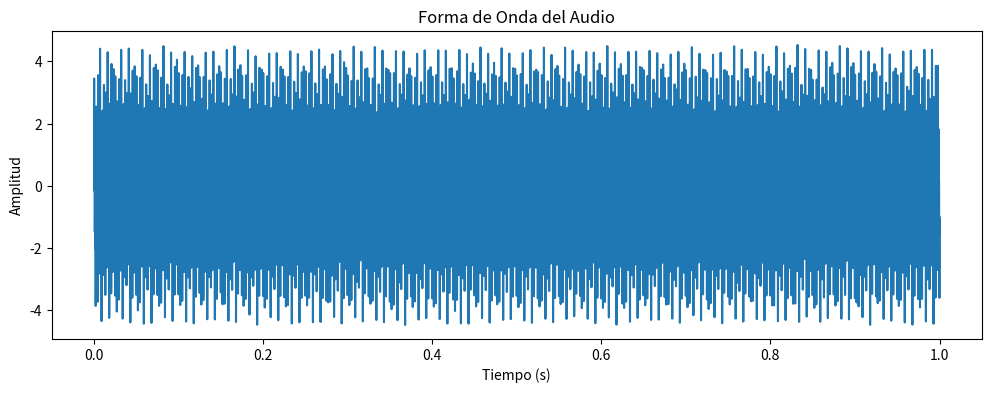
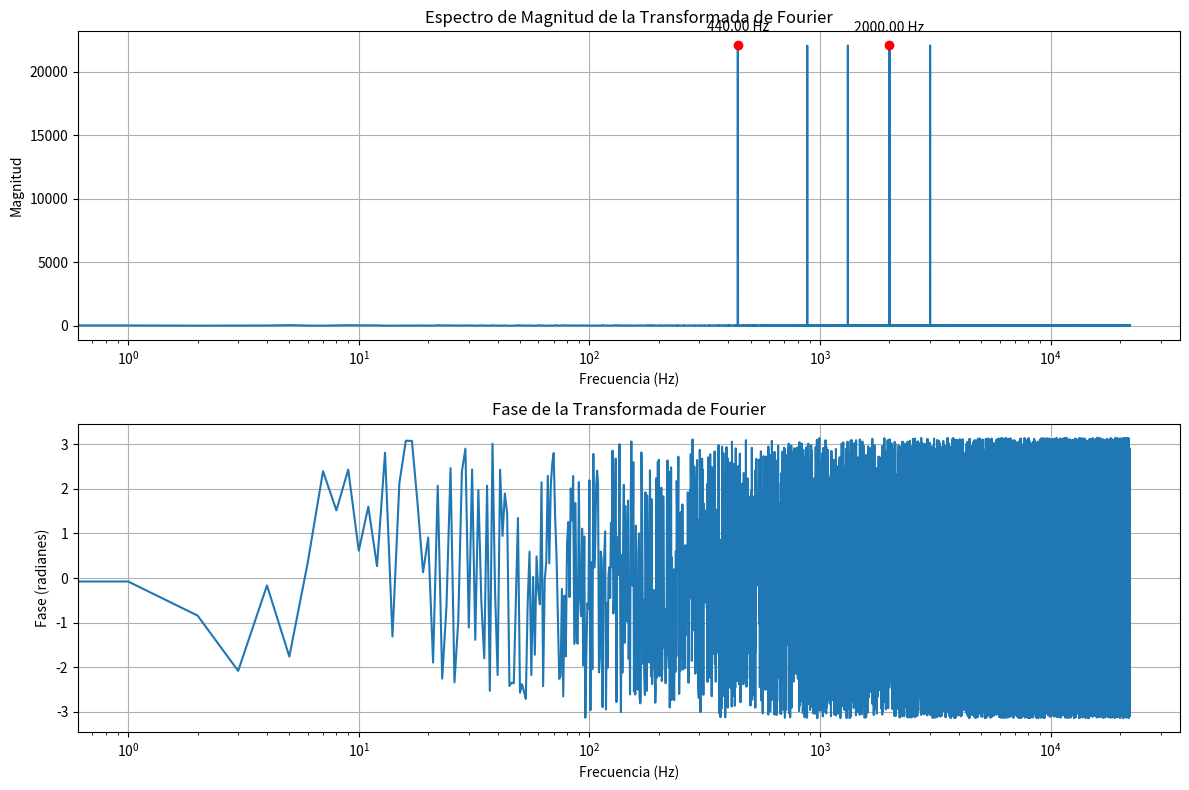
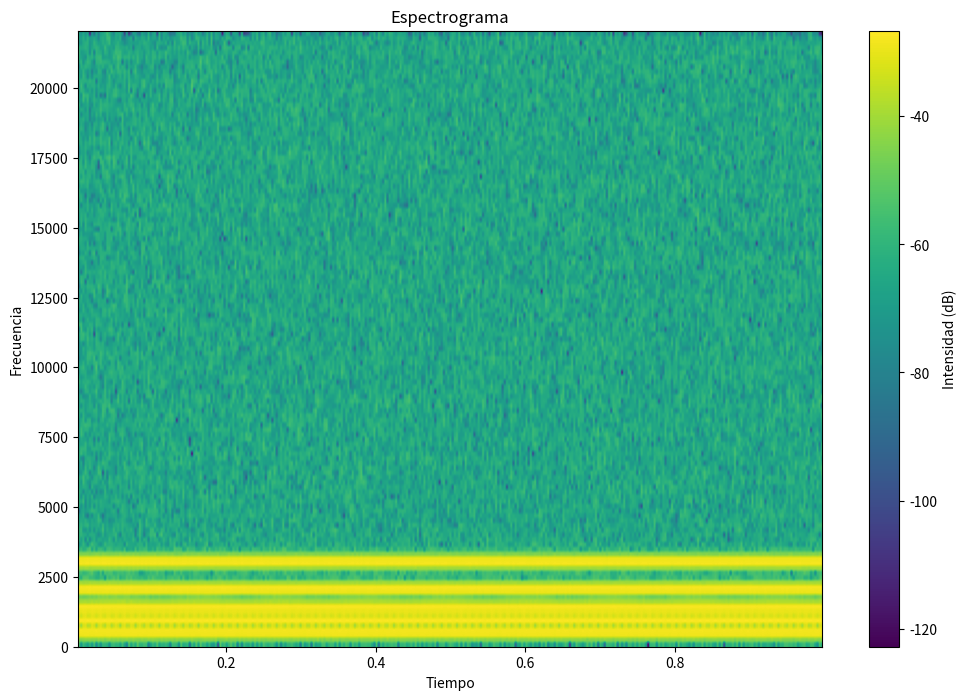

Source code (Python) for these figures, in order:
import matplotlib.pyplot as plt
import numpy as np

def plot_waveform(audio_data, sample_rate):
    """
    Crea y muestra una visualizacion de la forma de onda del audio
    """
    time = np.arange(0, len(audio_data)) / sample_rate
    plt.figure(figsize=(12, 4))
    plt.plot(time, audio_data)
    plt.title('Forma de Onda del Audio')
    plt.xlabel('Tiempo (s)')
    plt.ylabel('Amplitud')
    plt.show()

def plot_fourier_transform(fft_result, sample_rate, num_coefficients=10):
    """
    Crea y muestra una visualizacion de la Transformada de Fourier del audio
    y marca los coeficientes mas significativos
    """
    frequencies = np.fft.fftfreq(len(fft_result), 1/sample_rate)
    magnitude = np.abs(fft_result)
    
    # Encontrar los indices de los coeficientes mas significativos
    top_indices = np.argsort(magnitude)[::-1][:num_coefficients]
    
    plt.figure(figsize=(12, 8))
    
    # Grafico de magnitud
    plt.subplot(2, 1, 1)
    plt.plot(frequencies[:len(frequencies)//2], magnitude[:len(frequencies)//2])
    plt.title('Espectro de Magnitud de la Transformada de Fourier')
    plt.xlabel('Frecuencia (Hz)')
    plt.ylabel('Magnitud')
    plt.xscale('log')
    plt.grid(True)
    
    # Marcar los coeficientes mas significativos
    for idx in top_indices:
        if idx < len(frequencies)//2:  # Solo marcar en la mitad positiva del espectro
            plt.plot(frequencies[idx], magnitude[idx], 'ro')
            plt.annotate(f'{frequencies[idx]:.2f} Hz', 
                         (frequencies[idx], magnitude[idx]),
                         textcoords="offset points",
                         xytext=(0,10),
                         ha='center')
    
    # Grafico de fase
    plt.subplot(2, 1, 2)
    phase = np.angle(fft_result)
    plt.plot(frequencies[:len(frequencies)//2], phase[:len(frequencies)//2])
    plt.title('Fase de la Transformada de Fourier')
    plt.xlabel('Frecuencia (Hz)')
    plt.ylabel('Fase (radianes)')
    plt.xscale('log')
    plt.grid(True)
    
    plt.tight_layout()
    plt.show()
    
    # Imprimir los coeficientes mas significativos
    print("Coeficientes mas significativos:")
    for idx in top_indices:
        if idx < len(frequencies)//2:
            print(f"Frecuencia: {frequencies[idx]:.2f} Hz, Magnitud: {magnitude[idx]:.2f}")

def plot_spectrogram(audio_data, sample_rate):
    """
    Crea y muestra un espectrograma del audio
    """
    plt.figure(figsize=(12, 8))
    plt.specgram(audio_data, Fs=sample_rate, cmap='viridis')
    plt.title('Espectrograma')
    plt.xlabel('Tiempo')
    plt.ylabel('Frecuencia')
    plt.colorbar(label='Intensidad (dB)')
    plt.show()

# Ejemplo de uso (puede eliminarse en la version final)
if __name__ == "__main__":
    # Simular datos de audio para probar las funciones de visualizacion
    sample_rate = 44100
    duration = 1  # segundos
    t = np.linspace(0, duration, int(sample_rate * duration), endpoint=False)
    
    # Crear una senal compuesta de varias frecuencias
    frequencies = [440, 880, 1320, 2000, 3000]  # Hz
    audio_data = sum(np.sin(2 * np.pi * f * t) for f in frequencies)
    
    # Anadir un poco de ruido
    audio_data += np.random.normal(0, 0.1, len(audio_data))
    
    # Calcular la FFT
    fft_result = np.fft.fft(audio_data)
    
    # Visualizar
    plot_waveform(audio_data, sample_rate)
    plot_fourier_transform(fft_result, sample_rate, num_coefficients=5)
    plot_spectrogram(audio_data, sample_rate)